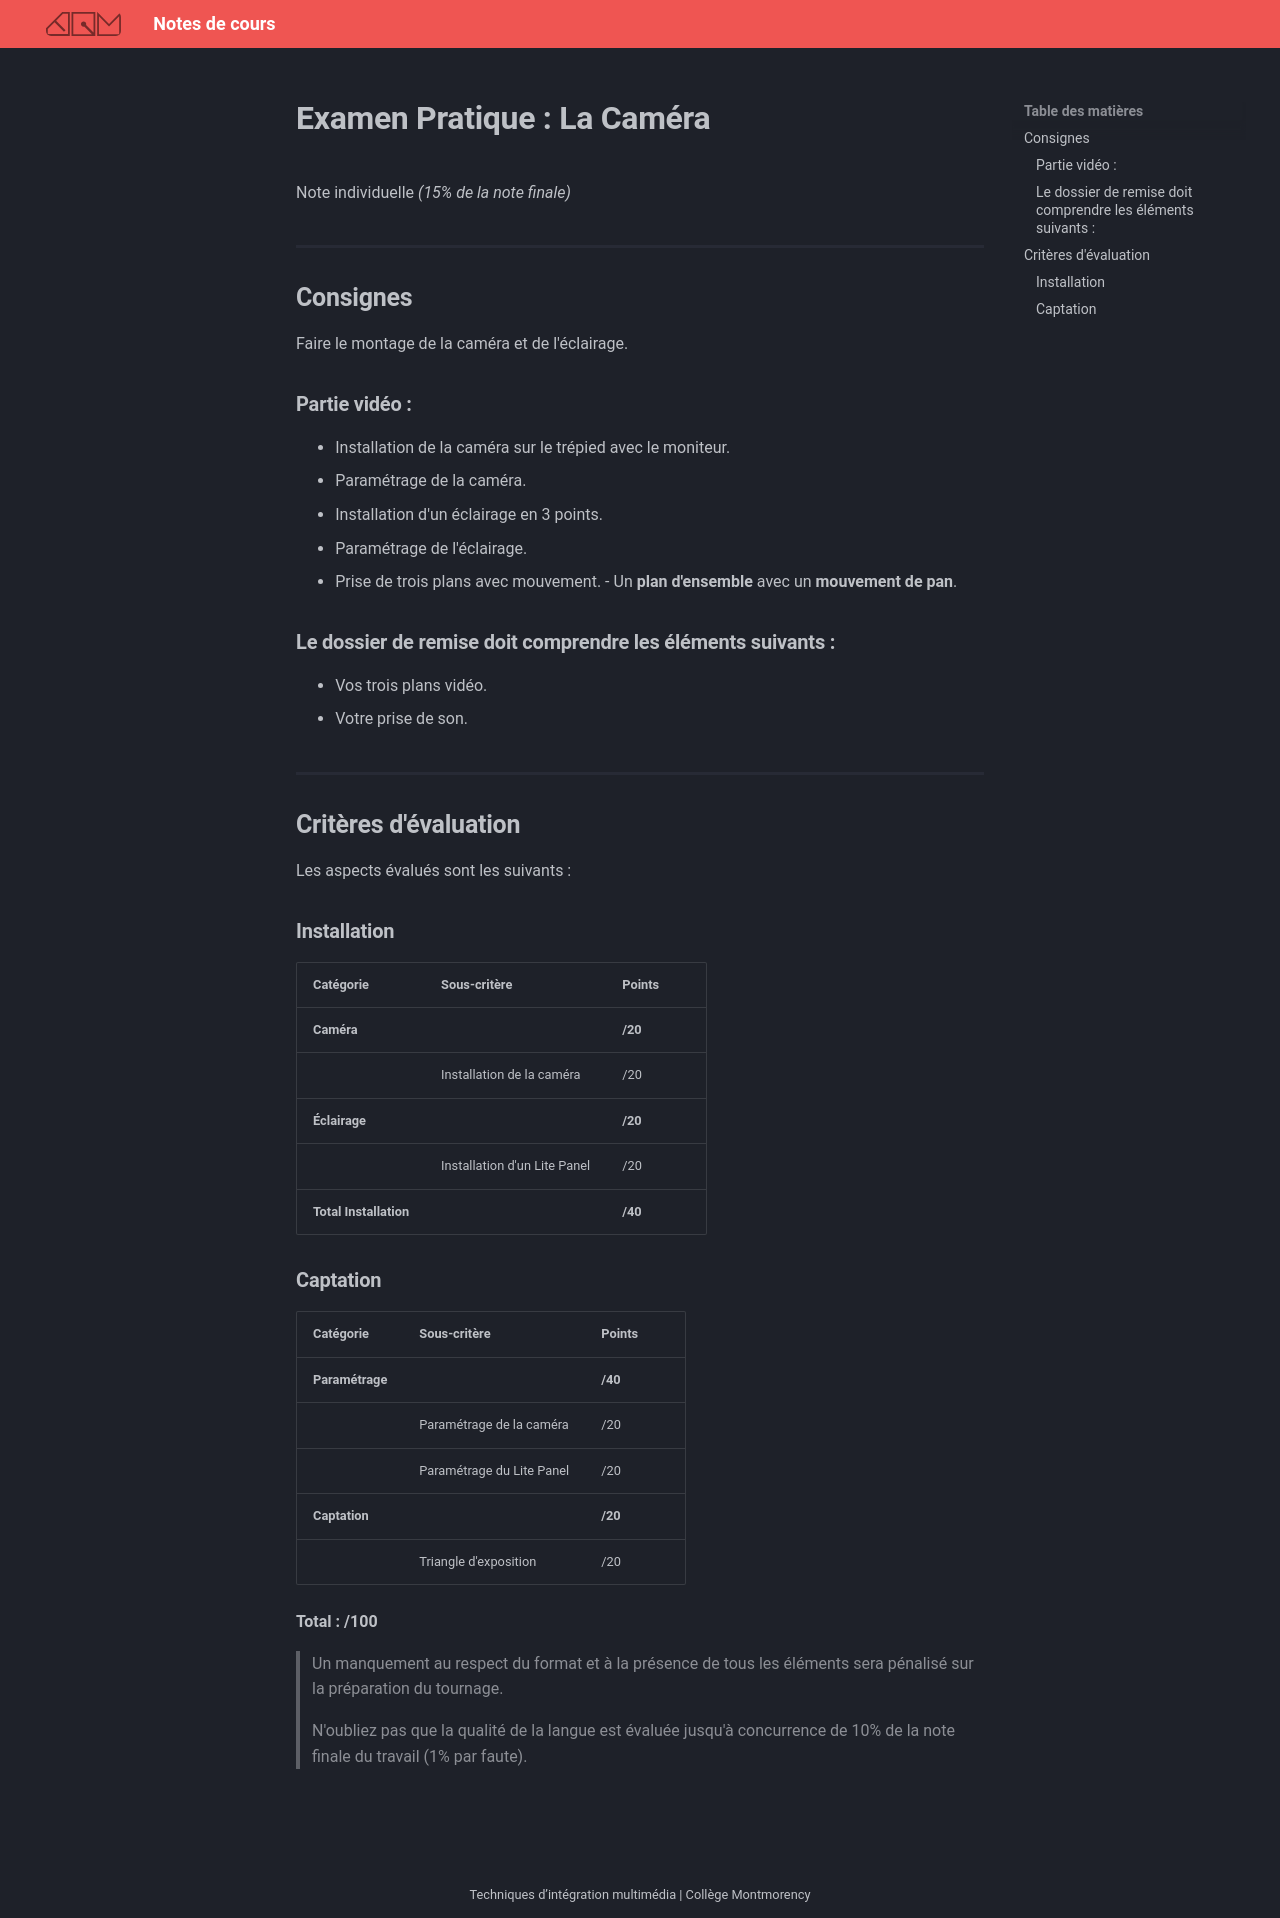

repository: GabChRichard/compendium · page: 582-312–video2-dom/examen-camera.html · generator: mkdocs

# Examen Pratique : La Caméra

Note individuelle *(15% de la note finale)*

## Consignes

Faire le montage de la caméra et de l'éclairage.

### Partie vidéo : 

- Installation de la caméra sur le trépied avec le moniteur.
- Paramétrage de la caméra.
- Installation d'un éclairage en 3 points.
- Paramétrage de l'éclairage. 
- Prise de trois plans avec mouvement.
    - Un **plan d'ensemble** avec un **mouvement de pan**.

### Le dossier de remise doit comprendre les éléments suivants :

- Vos trois plans vidéo.
- Votre prise de son.

## Critères d'évaluation

Les aspects évalués sont les suivants :

### Installation

| Catégorie | Sous-critère | Points |
|---|---|---|
| **Caméra** | | **/20** |
| | Installation de la caméra | /20 |
| **Éclairage** | | **/20** |
| | Installation d'un Lite Panel | /20 |
| **Total Installation** | | **/40** |

### Captation

| Catégorie | Sous-critère | Points |
|---|---|---|
| **Paramétrage** | | **/40** |
| | Paramétrage de la caméra | /20 |
| | Paramétrage du Lite Panel | /20 |
| **Captation** | | **/20** |
| | Triangle d'exposition | /20 |

**Total : /100**

> Un manquement au respect du format et à la présence de tous les éléments sera pénalisé sur la préparation du tournage.

> N'oubliez pas que la qualité de la langue est évaluée jusqu'à concurrence de 10% de la note finale du travail (1% par faute).
